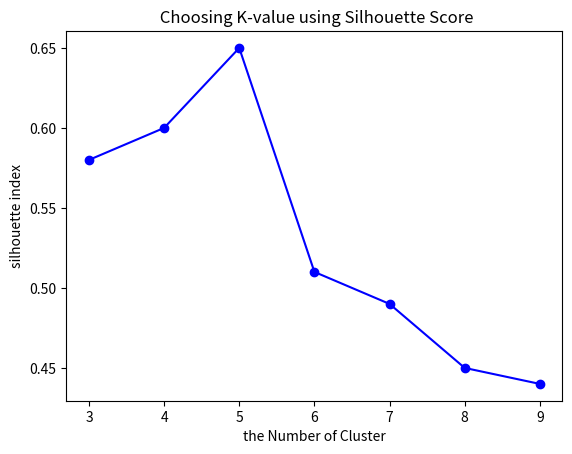

The matplotlib source for this figure:
import numpy as np
from matplotlib import pyplot as plt

'''
# inertia
plt.plot([i for i in range(3, 10)], [9332, 8190, 5830, 5580, 5201, 4870, 4691],  color='r', marker='o')
# 添加文本 #x轴文本
plt.xlabel('the Number of Cluster')
# y轴文本
plt.ylabel('inertia')
# 标题
plt.title(' the Elbow Method using inertia')
plt.show()
'''

# 轮廓系数
plt.plot([i for i in range(3, 10)], [0.58, 0.60, 0.65, 0.51, 0.49, 0.45, 0.44],  color='b', marker='o')
# 添加文本 #x轴文本
plt.xlabel('the Number of Cluster')
# y轴文本
plt.ylabel('silhouette index')
# 标题
plt.title(' Choosing K-value using Silhouette Score')
plt.show()


'''
# CH指数
plt.plot([i for i in range(3, 10)], [37600, 40535, 47589, 36967, 32899, 29380, 27689],  color='g', marker='o')
# 添加文本 #x轴文本
plt.xlabel('the Number of Cluster')
# y轴文本
plt.ylabel('Calinski-Harabaz Index')
# 标题
plt.title(' Choosing K-value using Calinski-Harabaz Index')
plt.show()
'''